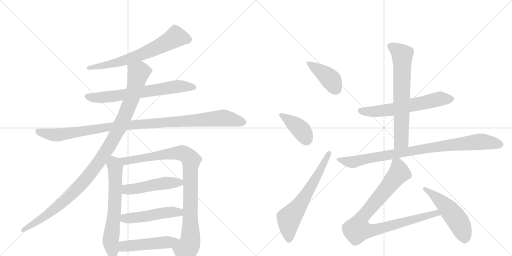
t = 0.00 s
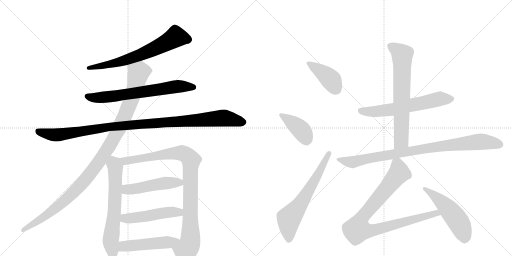
t = 2.77 s
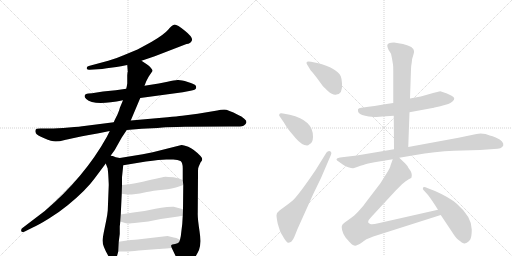
t = 5.54 s
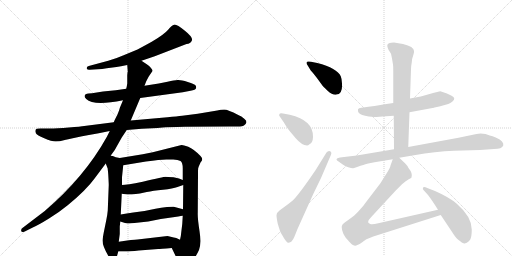
t = 8.31 s
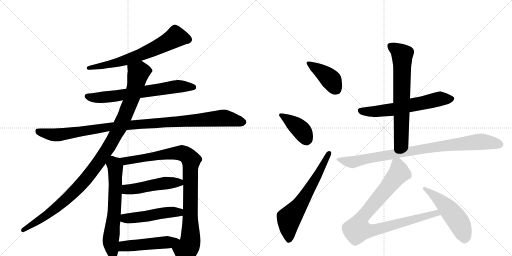
t = 11.08 s
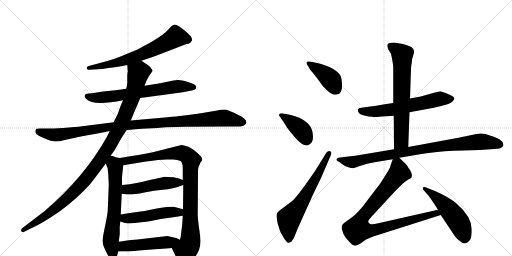
t = 13.85 s

The animated SVG that drew these frames (rendered in a browser with its animation timeline set to each time). Animation: 17 CSS @keyframes rules; one cycle of 13.85 s.

<svg version="1.1" viewBox="0 0 2048 1024" xmlns="http://www.w3.org/2000/svg">
  <g stroke="lightgray" stroke-dasharray="1,1" stroke-width="1" transform="scale(4, 4)">
    <line x1="0" y1="0" x2="256" y2="256"></line>
    <line x1="256" y1="0" x2="0" y2="256"></line>
    <line x1="128" y1="0" x2="128" y2="256"></line>
    <line x1="0" y1="128" x2="256" y2="128"></line>
    <line x1="256" y1="0" x2="512" y2="256"></line>
    <line x1="512" y1="0" x2="256" y2="256"></line>
    <line x1="384" y1="0" x2="384" y2="256"></line>
    <line x1="256" y1="128" x2="512" y2="128"></line>
  </g>
<g transform="scale(1, -1) translate(0, -850)">
   <style type="text/css">
    @keyframes keyframes0 {
      from {
       stroke: black;
       stroke-dashoffset: 679;
       stroke-width: 128;
       }
       69% {
       animation-timing-function: step-end;
       stroke: black;
       stroke-dashoffset: 0;
       stroke-width: 128;
       }
       to {
       stroke: black;
       stroke-width: 1024;
       }
       }
       #make-me-a-hanzi-animation-0 {
         animation: keyframes0 0.802572s both;
         animation-delay: 0.000000s;
         animation-timing-function: linear;
       }
    @keyframes keyframes1 {
      from {
       stroke: black;
       stroke-dashoffset: 686;
       stroke-width: 128;
       }
       69% {
       animation-timing-function: step-end;
       stroke: black;
       stroke-dashoffset: 0;
       stroke-width: 128;
       }
       to {
       stroke: black;
       stroke-width: 1024;
       }
       }
       #make-me-a-hanzi-animation-1 {
         animation: keyframes1 0.808268s both;
         animation-delay: 0.802572s;
         animation-timing-function: linear;
       }
    @keyframes keyframes2 {
      from {
       stroke: black;
       stroke-dashoffset: 1085;
       stroke-width: 128;
       }
       78% {
       animation-timing-function: step-end;
       stroke: black;
       stroke-dashoffset: 0;
       stroke-width: 128;
       }
       to {
       stroke: black;
       stroke-width: 1024;
       }
       }
       #make-me-a-hanzi-animation-2 {
         animation: keyframes2 1.132975s both;
         animation-delay: 1.610840s;
         animation-timing-function: linear;
       }
    @keyframes keyframes3 {
      from {
       stroke: black;
       stroke-dashoffset: 1103;
       stroke-width: 128;
       }
       78% {
       animation-timing-function: step-end;
       stroke: black;
       stroke-dashoffset: 0;
       stroke-width: 128;
       }
       to {
       stroke: black;
       stroke-width: 1024;
       }
       }
       #make-me-a-hanzi-animation-3 {
         animation: keyframes3 1.147624s both;
         animation-delay: 2.743815s;
         animation-timing-function: linear;
       }
    @keyframes keyframes4 {
      from {
       stroke: black;
       stroke-dashoffset: 657;
       stroke-width: 128;
       }
       68% {
       animation-timing-function: step-end;
       stroke: black;
       stroke-dashoffset: 0;
       stroke-width: 128;
       }
       to {
       stroke: black;
       stroke-width: 1024;
       }
       }
       #make-me-a-hanzi-animation-4 {
         animation: keyframes4 0.784668s both;
         animation-delay: 3.891439s;
         animation-timing-function: linear;
       }
    @keyframes keyframes5 {
      from {
       stroke: black;
       stroke-dashoffset: 959;
       stroke-width: 128;
       }
       76% {
       animation-timing-function: step-end;
       stroke: black;
       stroke-dashoffset: 0;
       stroke-width: 128;
       }
       to {
       stroke: black;
       stroke-width: 1024;
       }
       }
       #make-me-a-hanzi-animation-5 {
         animation: keyframes5 1.030436s both;
         animation-delay: 4.676107s;
         animation-timing-function: linear;
       }
    @keyframes keyframes6 {
      from {
       stroke: black;
       stroke-dashoffset: 497;
       stroke-width: 128;
       }
       62% {
       animation-timing-function: step-end;
       stroke: black;
       stroke-dashoffset: 0;
       stroke-width: 128;
       }
       to {
       stroke: black;
       stroke-width: 1024;
       }
       }
       #make-me-a-hanzi-animation-6 {
         animation: keyframes6 0.654460s both;
         animation-delay: 5.706543s;
         animation-timing-function: linear;
       }
    @keyframes keyframes7 {
      from {
       stroke: black;
       stroke-dashoffset: 498;
       stroke-width: 128;
       }
       62% {
       animation-timing-function: step-end;
       stroke: black;
       stroke-dashoffset: 0;
       stroke-width: 128;
       }
       to {
       stroke: black;
       stroke-width: 1024;
       }
       }
       #make-me-a-hanzi-animation-7 {
         animation: keyframes7 0.655273s both;
         animation-delay: 6.361003s;
         animation-timing-function: linear;
       }
    @keyframes keyframes8 {
      from {
       stroke: black;
       stroke-dashoffset: 498;
       stroke-width: 128;
       }
       62% {
       animation-timing-function: step-end;
       stroke: black;
       stroke-dashoffset: 0;
       stroke-width: 128;
       }
       to {
       stroke: black;
       stroke-width: 1024;
       }
       }
       #make-me-a-hanzi-animation-8 {
         animation: keyframes8 0.655273s both;
         animation-delay: 7.016276s;
         animation-timing-function: linear;
       }
    @keyframes keyframes9 {
      from {
       stroke: black;
       stroke-dashoffset: 412;
       stroke-width: 128;
       }
       57% {
       animation-timing-function: step-end;
       stroke: black;
       stroke-dashoffset: 0;
       stroke-width: 128;
       }
       to {
       stroke: black;
       stroke-width: 1024;
       }
       }
       #make-me-a-hanzi-animation-9 {
         animation: keyframes9 0.585286s both;
         animation-delay: 7.671549s;
         animation-timing-function: linear;
       }
    @keyframes keyframes10 {
      from {
       stroke: black;
       stroke-dashoffset: 405;
       stroke-width: 128;
       }
       57% {
       animation-timing-function: step-end;
       stroke: black;
       stroke-dashoffset: 0;
       stroke-width: 128;
       }
       to {
       stroke: black;
       stroke-width: 1024;
       }
       }
       #make-me-a-hanzi-animation-10 {
         animation: keyframes10 0.579590s both;
         animation-delay: 8.256836s;
         animation-timing-function: linear;
       }
    @keyframes keyframes11 {
      from {
       stroke: black;
       stroke-dashoffset: 646;
       stroke-width: 128;
       }
       68% {
       animation-timing-function: step-end;
       stroke: black;
       stroke-dashoffset: 0;
       stroke-width: 128;
       }
       to {
       stroke: black;
       stroke-width: 1024;
       }
       }
       #make-me-a-hanzi-animation-11 {
         animation: keyframes11 0.775716s both;
         animation-delay: 8.836426s;
         animation-timing-function: linear;
       }
    @keyframes keyframes12 {
      from {
       stroke: black;
       stroke-dashoffset: 623;
       stroke-width: 128;
       }
       67% {
       animation-timing-function: step-end;
       stroke: black;
       stroke-dashoffset: 0;
       stroke-width: 128;
       }
       to {
       stroke: black;
       stroke-width: 1024;
       }
       }
       #make-me-a-hanzi-animation-12 {
         animation: keyframes12 0.756999s both;
         animation-delay: 9.612142s;
         animation-timing-function: linear;
       }
    @keyframes keyframes13 {
      from {
       stroke: black;
       stroke-dashoffset: 695;
       stroke-width: 128;
       }
       69% {
       animation-timing-function: step-end;
       stroke: black;
       stroke-dashoffset: 0;
       stroke-width: 128;
       }
       to {
       stroke: black;
       stroke-width: 1024;
       }
       }
       #make-me-a-hanzi-animation-13 {
         animation: keyframes13 0.815592s both;
         animation-delay: 10.369141s;
         animation-timing-function: linear;
       }
    @keyframes keyframes14 {
      from {
       stroke: black;
       stroke-dashoffset: 910;
       stroke-width: 128;
       }
       75% {
       animation-timing-function: step-end;
       stroke: black;
       stroke-dashoffset: 0;
       stroke-width: 128;
       }
       to {
       stroke: black;
       stroke-width: 1024;
       }
       }
       #make-me-a-hanzi-animation-14 {
         animation: keyframes14 0.990560s both;
         animation-delay: 11.184733s;
         animation-timing-function: linear;
       }
    @keyframes keyframes15 {
      from {
       stroke: black;
       stroke-dashoffset: 921;
       stroke-width: 128;
       }
       75% {
       animation-timing-function: step-end;
       stroke: black;
       stroke-dashoffset: 0;
       stroke-width: 128;
       }
       to {
       stroke: black;
       stroke-width: 1024;
       }
       }
       #make-me-a-hanzi-animation-15 {
         animation: keyframes15 0.999512s both;
         animation-delay: 12.175293s;
         animation-timing-function: linear;
       }
    @keyframes keyframes16 {
      from {
       stroke: black;
       stroke-dashoffset: 519;
       stroke-width: 128;
       }
       63% {
       animation-timing-function: step-end;
       stroke: black;
       stroke-dashoffset: 0;
       stroke-width: 128;
       }
       to {
       stroke: black;
       stroke-width: 1024;
       }
       }
       #make-me-a-hanzi-animation-16 {
         animation: keyframes16 0.672363s both;
         animation-delay: 13.174805s;
         animation-timing-function: linear;
       }
</style>
<path d="M 566 607 L 619 625 L 746 674 Q 762 675 767.5 688 Q 773 701 739.5 727.5 Q 706 754 696.5 751.5 Q 687 749 672.5 731.5 Q 658 714 607 683 Q 565 660 550 652 L 492 628 Q 465 616 433 607 L 355 586 Q 346 585 347 576 Q 349 570 359 571 L 391 573 Q 408 573 427 577 L 466 582 Q 469 582 484 585 L 509 590 L 566 607 Z" fill="lightgray"></path> 
<path d="M 561 458 L 731 481 L 762 487 Q 783 491 784 497 Q 786 502 782.5 508 Q 779 514 751 522.5 Q 723 531 710.5 530 Q 698 529 670 523 L 635 516 L 578 507 L 505 495 L 463 489 L 412 484 L 368 477 L 354 476 Q 340 474 339 468 Q 336 462 345 454 Q 374 425 492 449 L 561 458 Z" fill="lightgray"></path> 
<path d="M 507 330 L 567 335 Q 588 336 609 337 Q 630 338 650.5 340 Q 671 342 739 343 L 916 344 L 949 344 Q 972 344 978 350 Q 983 353 985.5 360 Q 988 367 977 375 Q 966 386 953 390 Q 911 412 897 412 Q 883 412 869 408 L 791 395 L 729 387 Q 709 385 670 381 L 523 368 L 455 361 L 337 346 Q 324 344 275.5 340 Q 227 336 198 336 L 161 336 Q 144 336 142 330.5 Q 140 325 143.5 317.5 Q 147 310 177 297 Q 207 284 222.5 284 Q 238 284 259 290 L 305 300 Q 329 306 350 309 L 395 317 L 439 326 L 507 330 Z" fill="lightgray"></path> 
<path d="M 443 228 L 459 250 L 487 300 L 507 330 L 523 368 L 561 458 L 578 507 L 585 525 L 595 544 L 610 566 Q 611 571 603 579 Q 598 587 587 593 L 566 607 C 541 624 507 620 509 590 L 511 563 L 510 560 L 509 549 L 509 516 L 507 504 Q 505 496 505 495 L 492 449 L 479 418 Q 479 414 469 390 Q 456 365 455 361 L 439 326 L 427 302 Q 338 142 179 6 L 91 -61 Q 83 -66 85 -74 Q 86 -81 99 -76 L 131 -60 Q 154 -50 196 -24 Q 238 2 272 30 Q 345 90 379 137 L 423 196 L 443 228 Z" fill="lightgray"></path> 
<path d="M 431 172 L 432 164 L 433 152 Q 435 116 435 110 L 431 8 Q 430 -6 425 -31 L 415 -80 Q 410 -107 410 -112 Q 410 -134 434 -175 Q 442 -190 456 -190 Q 464 -188 467 -178 L 473 -156 L 475 -117 L 479 -86 L 479 -55 L 480 -48 L 481 -36 L 483 -8 L 487 75 L 488 110 L 488 140 Q 488 142 493 189 C 496 215 496 215 479 218 L 463 221 L 451 226 Q 447 226 443 228 C 414 237 412 224 423 196 L 431 175 Q 431 174 431 172 Z" fill="lightgray"></path> 
<path d="M 687 -142 L 714 -198 Q 733 -241 771 -192 Q 785 -174 796 -150 Q 806 -125 798 -74 Q 790 -22 791 -1 L 792 152 L 792 166 Q 792 180 795 184 L 802 200 Q 809 208 809 213 Q 809 218 802 226 Q 775 254 753 263 Q 730 271 726 270 L 611 241 L 571 233 L 479 218 C 449 213 463 184 493 189 L 584 204 Q 640 212 665 212 L 693 212 Q 712 212 722 206 Q 731 200 731 176 L 731 130 L 733 110 L 732 13 L 731 -13 L 729 -46 L 725 -79 Q 724 -94 720 -109 C 714 -138 674 -115 687 -142 Z" fill="lightgray"></path> 
<path d="M 487 75 L 509 72 L 527 72 Q 562 76 587 82 Q 611 87 652 91 Q 692 95 710 102 Q 727 108 733 110 C 759 119 759 119 731 130 L 716 136 L 694 141 Q 668 143 662 143 Q 656 143 571 123 Q 506 110 488 110 C 458 108 457 79 487 75 Z" fill="lightgray"></path> 
<path d="M 481 -36 L 500 -42 Q 510 -44 518 -44 Q 524 -42 538 -42 L 593 -36 L 643 -26 L 713 -16 Q 724 -14 731 -13 C 761 -8 761 5 732 13 L 695 23 Q 691 24 668 22 Q 645 20 622 15 L 578 6 L 533 0 Q 506 -3 483 -8 C 454 -14 452 -27 481 -36 Z" fill="lightgray"></path> 
<path d="M 473 -156 L 505 -156 Q 519 -156 555 -152 L 633 -146 Q 639 -146 687 -142 C 717 -140 747 -122 720 -109 L 705 -102 L 695 -100 L 670 -94 L 550 -108 Q 534 -108 475 -117 C 445 -121 443 -156 473 -156 Z" fill="lightgray"></path> 
<path d="M 1243 568 Q 1249 562 1267 539 L 1286 513 Q 1291 505 1311.5 486.5 Q 1332 468 1346 472 Q 1371 474 1368 516 Q 1367 536 1363 545 Q 1349 577 1269 598 L 1244 603 Q 1228 606 1226.5 601 Q 1225 596 1229 591 L 1243 568 Z" fill="lightgray"></path> 
<path d="M 1132 396 Q 1119 398 1118 394 Q 1114 389 1119 384 L 1135 361 Q 1147 340 1156 329 L 1182 298 Q 1208 268 1228 268 Q 1233 268 1238 273 Q 1251 278 1252 302 Q 1254 369 1159 391 L 1132 396 Z" fill="lightgray"></path> 
<path d="M 1306 240 L 1262 169 Q 1200 78 1175 52 Q 1169 46 1145 28 L 1118 8 Q 1106 -1 1106 -10.5 Q 1106 -20 1111 -45 Q 1119 -71 1121.5 -77 Q 1124 -83 1135.5 -101.5 Q 1147 -120 1153 -121 Q 1155 -122 1165 -117 Q 1173 -109 1178 -96 L 1190 -66 L 1253 74 L 1284 138 L 1324 231 Q 1328 243 1320 245.5 Q 1312 248 1306 240 Z" fill="lightgray"></path> 
<path d="M 1573 438 L 1533 432 Q 1528 430 1474 423 L 1446 419 Q 1434 418 1432 413 Q 1429 396 1449 390 Q 1459 387 1475 384 Q 1503 382 1506 382 L 1530 384 L 1575 387 L 1638 401 L 1730 418 Q 1731 418 1761 425 L 1793 434 Q 1801 437 1811 445 Q 1825 459 1806.5 467.5 Q 1788 476 1785 477 L 1761 485 L 1736 479 L 1683 464 L 1640 456 L 1573 438 Z" fill="lightgray"></path> 
<path d="M 1572 592 Q 1573 586 1573 568 L 1573 438 L 1575 387 L 1576 253 C 1576 223 1632 232 1633 262 L 1638 401 L 1640 456 L 1644 573 Q 1644 585 1647 600 Q 1648 617 1653 629 Q 1657 640 1656 646 Q 1656 664 1612 674 L 1576 680 Q 1549 680 1549 667 Q 1549 663 1554 651 L 1564 635 L 1568 616 L 1572 592 Z" fill="lightgray"></path> 
<path d="M 1576 253 L 1445 231 Q 1417 227 1401 225 L 1360 220 Q 1333 215 1357 202 L 1371 192 Q 1379 186 1393 181.5 Q 1407 177 1412.5 177.5 Q 1418 178 1442 187 Q 1466 196 1473 196.5 Q 1480 197 1498 201 L 1571 213 L 1597 219 L 1656 229 Q 1743 244 1815 247 L 1920 250 L 1976 254 Q 2008 254 2013 268 Q 2017 285 1985 299 Q 1969 306 1959 308 L 1942 314 Q 1921 319 1906 314 L 1834 299 L 1633 262 L 1576 253 Z" fill="lightgray"></path> 
<path d="M 1571 213 L 1562 188 Q 1561 179 1545 154 L 1521 116 L 1469 48 Q 1455 27 1434 5 Q 1413 -17 1404 -22 L 1379 -40 Q 1370 -47 1369 -50 Q 1365 -54 1368 -69 Q 1371 -84 1383 -101 L 1398 -118 Q 1401 -121 1408 -128 Q 1415 -134 1425 -132 Q 1435 -130 1449 -119 Q 1463 -108 1466 -107 L 1493 -96 L 1763 -10 C 1792 -1 1781 18 1752 11 L 1513 -43 Q 1489 -49 1481 -46 Q 1463 -40 1485 -18 L 1583 88 L 1608 113 Q 1624 128 1635 133 Q 1645 137 1646 140 Q 1652 156 1634 178 Q 1631 186 1621 196 L 1597 219 C 1579 236 1579 236 1571 213 Z" fill="lightgray"></path> 
<path d="M 1763 -10 L 1811 -82 Q 1824 -103 1833 -109 Q 1842 -115 1847 -120 Q 1858 -126 1861 -123 Q 1869 -123 1881 -108 Q 1887 -96 1887 -68 Q 1887 -17 1827 35 Q 1799 60 1740 86 L 1709 98 Q 1696 104 1692 100 Q 1690 94 1694 90 L 1712 70 Q 1729 48 1752 11 L 1763 -10 Z" fill="lightgray"></path> 
      <clipPath id="make-me-a-hanzi-clip-0">
      <path d="M 566 607 L 619 625 L 746 674 Q 762 675 767.5 688 Q 773 701 739.5 727.5 Q 706 754 696.5 751.5 Q 687 749 672.5 731.5 Q 658 714 607 683 Q 565 660 550 652 L 492 628 Q 465 616 433 607 L 355 586 Q 346 585 347 576 Q 349 570 359 571 L 391 573 Q 408 573 427 577 L 466 582 Q 469 582 484 585 L 509 590 L 566 607 Z" fill="lightgray"></path>
      </clipPath>
      <path clip-path="url(#make-me-a-hanzi-clip-0)" d="M 752 692 L 703 703 L 657 675 L 552 627 L 475 601 L 355 578 " fill="none" id="make-me-a-hanzi-animation-0" stroke-dasharray="551 1102" stroke-linecap="round"></path>

      <clipPath id="make-me-a-hanzi-clip-1">
      <path d="M 561 458 L 731 481 L 762 487 Q 783 491 784 497 Q 786 502 782.5 508 Q 779 514 751 522.5 Q 723 531 710.5 530 Q 698 529 670 523 L 635 516 L 578 507 L 505 495 L 463 489 L 412 484 L 368 477 L 354 476 Q 340 474 339 468 Q 336 462 345 454 Q 374 425 492 449 L 561 458 Z" fill="lightgray"></path>
      </clipPath>
      <path clip-path="url(#make-me-a-hanzi-clip-1)" d="M 349 464 L 370 459 L 456 464 L 715 505 L 775 501 " fill="none" id="make-me-a-hanzi-animation-1" stroke-dasharray="558 1116" stroke-linecap="round"></path>

      <clipPath id="make-me-a-hanzi-clip-2">
      <path d="M 507 330 L 567 335 Q 588 336 609 337 Q 630 338 650.5 340 Q 671 342 739 343 L 916 344 L 949 344 Q 972 344 978 350 Q 983 353 985.5 360 Q 988 367 977 375 Q 966 386 953 390 Q 911 412 897 412 Q 883 412 869 408 L 791 395 L 729 387 Q 709 385 670 381 L 523 368 L 455 361 L 337 346 Q 324 344 275.5 340 Q 227 336 198 336 L 161 336 Q 144 336 142 330.5 Q 140 325 143.5 317.5 Q 147 310 177 297 Q 207 284 222.5 284 Q 238 284 259 290 L 305 300 Q 329 306 350 309 L 395 317 L 439 326 L 507 330 Z" fill="lightgray"></path>
      </clipPath>
      <path clip-path="url(#make-me-a-hanzi-clip-2)" d="M 150 325 L 226 310 L 435 343 L 892 378 L 972 362 " fill="none" id="make-me-a-hanzi-animation-2" stroke-dasharray="957 1914" stroke-linecap="round"></path>

      <clipPath id="make-me-a-hanzi-clip-3">
      <path d="M 443 228 L 459 250 L 487 300 L 507 330 L 523 368 L 561 458 L 578 507 L 585 525 L 595 544 L 610 566 Q 611 571 603 579 Q 598 587 587 593 L 566 607 C 541 624 507 620 509 590 L 511 563 L 510 560 L 509 549 L 509 516 L 507 504 Q 505 496 505 495 L 492 449 L 479 418 Q 479 414 469 390 Q 456 365 455 361 L 439 326 L 427 302 Q 338 142 179 6 L 91 -61 Q 83 -66 85 -74 Q 86 -81 99 -76 L 131 -60 Q 154 -50 196 -24 Q 238 2 272 30 Q 345 90 379 137 L 423 196 L 443 228 Z" fill="lightgray"></path>
      </clipPath>
      <path clip-path="url(#make-me-a-hanzi-clip-3)" d="M 597 567 L 554 559 L 529 463 L 479 341 L 434 260 L 348 139 L 278 65 L 207 4 L 93 -70 " fill="none" id="make-me-a-hanzi-animation-3" stroke-dasharray="975 1950" stroke-linecap="round"></path>

      <clipPath id="make-me-a-hanzi-clip-4">
      <path d="M 431 172 L 432 164 L 433 152 Q 435 116 435 110 L 431 8 Q 430 -6 425 -31 L 415 -80 Q 410 -107 410 -112 Q 410 -134 434 -175 Q 442 -190 456 -190 Q 464 -188 467 -178 L 473 -156 L 475 -117 L 479 -86 L 479 -55 L 480 -48 L 481 -36 L 483 -8 L 487 75 L 488 110 L 488 140 Q 488 142 493 189 C 496 215 496 215 479 218 L 463 221 L 451 226 Q 447 226 443 228 C 414 237 412 224 423 196 L 431 175 Q 431 174 431 172 Z" fill="lightgray"></path>
      </clipPath>
      <path clip-path="url(#make-me-a-hanzi-clip-4)" d="M 445 219 L 462 181 L 458 14 L 443 -114 L 453 -177 " fill="none" id="make-me-a-hanzi-animation-4" stroke-dasharray="529 1058" stroke-linecap="round"></path>

      <clipPath id="make-me-a-hanzi-clip-5">
      <path d="M 687 -142 L 714 -198 Q 733 -241 771 -192 Q 785 -174 796 -150 Q 806 -125 798 -74 Q 790 -22 791 -1 L 792 152 L 792 166 Q 792 180 795 184 L 802 200 Q 809 208 809 213 Q 809 218 802 226 Q 775 254 753 263 Q 730 271 726 270 L 611 241 L 571 233 L 479 218 C 449 213 463 184 493 189 L 584 204 Q 640 212 665 212 L 693 212 Q 712 212 722 206 Q 731 200 731 176 L 731 130 L 733 110 L 732 13 L 731 -13 L 729 -46 L 725 -79 Q 724 -94 720 -109 C 714 -138 674 -115 687 -142 Z" fill="lightgray"></path>
      </clipPath>
      <path clip-path="url(#make-me-a-hanzi-clip-5)" d="M 487 216 L 496 208 L 513 207 L 652 232 L 727 238 L 760 216 L 762 -104 L 759 -126 L 743 -154 L 737 -197 " fill="none" id="make-me-a-hanzi-animation-5" stroke-dasharray="831 1662" stroke-linecap="round"></path>

      <clipPath id="make-me-a-hanzi-clip-6">
      <path d="M 487 75 L 509 72 L 527 72 Q 562 76 587 82 Q 611 87 652 91 Q 692 95 710 102 Q 727 108 733 110 C 759 119 759 119 731 130 L 716 136 L 694 141 Q 668 143 662 143 Q 656 143 571 123 Q 506 110 488 110 C 458 108 457 79 487 75 Z" fill="lightgray"></path>
      </clipPath>
      <path clip-path="url(#make-me-a-hanzi-clip-6)" d="M 492 104 L 514 92 L 663 118 L 717 120 L 726 114 " fill="none" id="make-me-a-hanzi-animation-6" stroke-dasharray="369 738" stroke-linecap="round"></path>

      <clipPath id="make-me-a-hanzi-clip-7">
      <path d="M 481 -36 L 500 -42 Q 510 -44 518 -44 Q 524 -42 538 -42 L 593 -36 L 643 -26 L 713 -16 Q 724 -14 731 -13 C 761 -8 761 5 732 13 L 695 23 Q 691 24 668 22 Q 645 20 622 15 L 578 6 L 533 0 Q 506 -3 483 -8 C 454 -14 452 -27 481 -36 Z" fill="lightgray"></path>
      </clipPath>
      <path clip-path="url(#make-me-a-hanzi-clip-7)" d="M 488 -29 L 679 2 L 709 2 L 726 -6 " fill="none" id="make-me-a-hanzi-animation-7" stroke-dasharray="370 740" stroke-linecap="round"></path>

      <clipPath id="make-me-a-hanzi-clip-8">
      <path d="M 473 -156 L 505 -156 Q 519 -156 555 -152 L 633 -146 Q 639 -146 687 -142 C 717 -140 747 -122 720 -109 L 705 -102 L 695 -100 L 670 -94 L 550 -108 Q 534 -108 475 -117 C 445 -121 443 -156 473 -156 Z" fill="lightgray"></path>
      </clipPath>
      <path clip-path="url(#make-me-a-hanzi-clip-8)" d="M 478 -150 L 492 -137 L 509 -133 L 713 -113 " fill="none" id="make-me-a-hanzi-animation-8" stroke-dasharray="370 740" stroke-linecap="round"></path>

      <clipPath id="make-me-a-hanzi-clip-9">
      <path d="M 1243 568 Q 1249 562 1267 539 L 1286 513 Q 1291 505 1311.5 486.5 Q 1332 468 1346 472 Q 1371 474 1368 516 Q 1367 536 1363 545 Q 1349 577 1269 598 L 1244 603 Q 1228 606 1226.5 601 Q 1225 596 1229 591 L 1243 568 Z" fill="lightgray"></path>
      </clipPath>
      <path clip-path="url(#make-me-a-hanzi-clip-9)" d="M 1232 597 L 1314 540 L 1345 493 " fill="none" id="make-me-a-hanzi-animation-9" stroke-dasharray="284 568" stroke-linecap="round"></path>

      <clipPath id="make-me-a-hanzi-clip-10">
      <path d="M 1132 396 Q 1119 398 1118 394 Q 1114 389 1119 384 L 1135 361 Q 1147 340 1156 329 L 1182 298 Q 1208 268 1228 268 Q 1233 268 1238 273 Q 1251 278 1252 302 Q 1254 369 1159 391 L 1132 396 Z" fill="lightgray"></path>
      </clipPath>
      <path clip-path="url(#make-me-a-hanzi-clip-10)" d="M 1126 390 L 1204 331 L 1226 285 " fill="none" id="make-me-a-hanzi-animation-10" stroke-dasharray="277 554" stroke-linecap="round"></path>

      <clipPath id="make-me-a-hanzi-clip-11">
      <path d="M 1306 240 L 1262 169 Q 1200 78 1175 52 Q 1169 46 1145 28 L 1118 8 Q 1106 -1 1106 -10.5 Q 1106 -20 1111 -45 Q 1119 -71 1121.5 -77 Q 1124 -83 1135.5 -101.5 Q 1147 -120 1153 -121 Q 1155 -122 1165 -117 Q 1173 -109 1178 -96 L 1190 -66 L 1253 74 L 1284 138 L 1324 231 Q 1328 243 1320 245.5 Q 1312 248 1306 240 Z" fill="lightgray"></path>
      </clipPath>
      <path clip-path="url(#make-me-a-hanzi-clip-11)" d="M 1156 -109 L 1156 -24 L 1204 37 L 1315 236 " fill="none" id="make-me-a-hanzi-animation-11" stroke-dasharray="518 1036" stroke-linecap="round"></path>

      <clipPath id="make-me-a-hanzi-clip-12">
      <path d="M 1573 438 L 1533 432 Q 1528 430 1474 423 L 1446 419 Q 1434 418 1432 413 Q 1429 396 1449 390 Q 1459 387 1475 384 Q 1503 382 1506 382 L 1530 384 L 1575 387 L 1638 401 L 1730 418 Q 1731 418 1761 425 L 1793 434 Q 1801 437 1811 445 Q 1825 459 1806.5 467.5 Q 1788 476 1785 477 L 1761 485 L 1736 479 L 1683 464 L 1640 456 L 1573 438 Z" fill="lightgray"></path>
      </clipPath>
      <path clip-path="url(#make-me-a-hanzi-clip-12)" d="M 1443 408 L 1503 404 L 1551 409 L 1759 454 L 1805 455 " fill="none" id="make-me-a-hanzi-animation-12" stroke-dasharray="495 990" stroke-linecap="round"></path>

      <clipPath id="make-me-a-hanzi-clip-13">
      <path d="M 1572 592 Q 1573 586 1573 568 L 1573 438 L 1575 387 L 1576 253 C 1576 223 1632 232 1633 262 L 1638 401 L 1640 456 L 1644 573 Q 1644 585 1647 600 Q 1648 617 1653 629 Q 1657 640 1656 646 Q 1656 664 1612 674 L 1576 680 Q 1549 680 1549 667 Q 1549 663 1554 651 L 1564 635 L 1568 616 L 1572 592 Z" fill="lightgray"></path>
      </clipPath>
      <path clip-path="url(#make-me-a-hanzi-clip-13)" d="M 1560 666 L 1609 629 L 1605 287 L 1582 260 " fill="none" id="make-me-a-hanzi-animation-13" stroke-dasharray="567 1134" stroke-linecap="round"></path>

      <clipPath id="make-me-a-hanzi-clip-14">
      <path d="M 1576 253 L 1445 231 Q 1417 227 1401 225 L 1360 220 Q 1333 215 1357 202 L 1371 192 Q 1379 186 1393 181.5 Q 1407 177 1412.5 177.5 Q 1418 178 1442 187 Q 1466 196 1473 196.5 Q 1480 197 1498 201 L 1571 213 L 1597 219 L 1656 229 Q 1743 244 1815 247 L 1920 250 L 1976 254 Q 2008 254 2013 268 Q 2017 285 1985 299 Q 1969 306 1959 308 L 1942 314 Q 1921 319 1906 314 L 1834 299 L 1633 262 L 1576 253 Z" fill="lightgray"></path>
      </clipPath>
      <path clip-path="url(#make-me-a-hanzi-clip-14)" d="M 1355 212 L 1410 202 L 1690 254 L 1905 282 L 1930 284 L 2000 272 " fill="none" id="make-me-a-hanzi-animation-14" stroke-dasharray="782 1564" stroke-linecap="round"></path>

      <clipPath id="make-me-a-hanzi-clip-15">
      <path d="M 1571 213 L 1562 188 Q 1561 179 1545 154 L 1521 116 L 1469 48 Q 1455 27 1434 5 Q 1413 -17 1404 -22 L 1379 -40 Q 1370 -47 1369 -50 Q 1365 -54 1368 -69 Q 1371 -84 1383 -101 L 1398 -118 Q 1401 -121 1408 -128 Q 1415 -134 1425 -132 Q 1435 -130 1449 -119 Q 1463 -108 1466 -107 L 1493 -96 L 1763 -10 C 1792 -1 1781 18 1752 11 L 1513 -43 Q 1489 -49 1481 -46 Q 1463 -40 1485 -18 L 1583 88 L 1608 113 Q 1624 128 1635 133 Q 1645 137 1646 140 Q 1652 156 1634 178 Q 1631 186 1621 196 L 1597 219 C 1579 236 1579 236 1571 213 Z" fill="lightgray"></path>
      </clipPath>
      <path clip-path="url(#make-me-a-hanzi-clip-15)" d="M 1593 207 L 1596 158 L 1448 -21 L 1431 -67 L 1460 -73 L 1493 -71 L 1745 -2 L 1754 -8 " fill="none" id="make-me-a-hanzi-animation-15" stroke-dasharray="793 1586" stroke-linecap="round"></path>

      <clipPath id="make-me-a-hanzi-clip-16">
      <path d="M 1763 -10 L 1811 -82 Q 1824 -103 1833 -109 Q 1842 -115 1847 -120 Q 1858 -126 1861 -123 Q 1869 -123 1881 -108 Q 1887 -96 1887 -68 Q 1887 -17 1827 35 Q 1799 60 1740 86 L 1709 98 Q 1696 104 1692 100 Q 1690 94 1694 90 L 1712 70 Q 1729 48 1752 11 L 1763 -10 Z" fill="lightgray"></path>
      </clipPath>
      <path clip-path="url(#make-me-a-hanzi-clip-16)" d="M 1696 96 L 1753 54 L 1807 -1 L 1845 -58 L 1858 -103 " fill="none" id="make-me-a-hanzi-animation-16" stroke-dasharray="391 782" stroke-linecap="round"></path>

</g>
</svg>
